Run: headless pygame with SDL's dummy video driver; simulated clock (each Clock.tick advances the game by its frame time, no real sleeping); random seed 0; keys injected as events and as key.get_pressed() state; no mouse input.
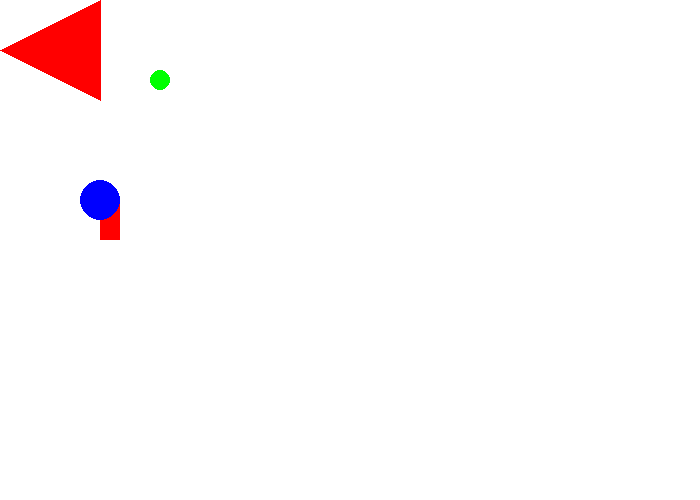
Frame 1 of 4 · flips 1–60 · no input
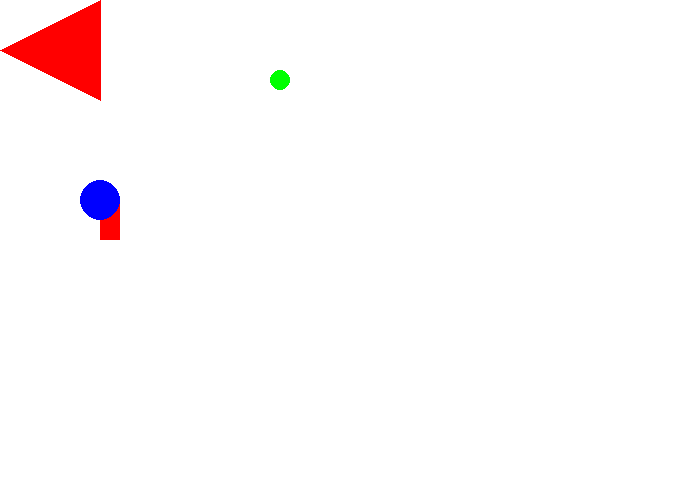
Frame 2 of 4 · flips 61–180 · tapped SPACE, RETURN · held RIGHT (→), D
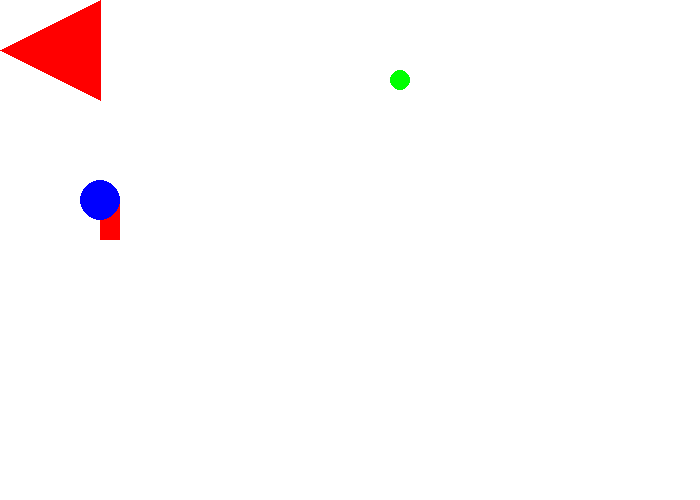
Frame 3 of 4 · flips 181–300 · held DOWN (↓), S
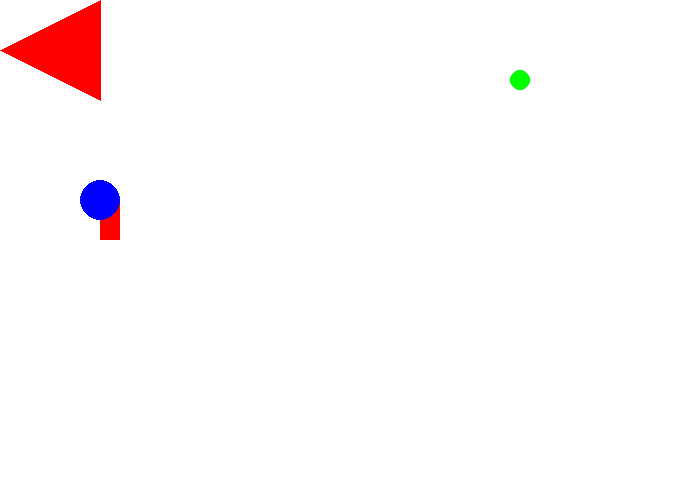
Frame 4 of 4 · flips 301–420 · held LEFT (←), A, UP (↑), W

The pygame program that drew these frames:

#!coding: utf-8
from __future__ import print_function, division
"""
Ceci est le code pygame de base pour afficher une fenêtre.
De courts commentaires sont écrits pour pouvoir vous lancer rapidement dans un projet.
Si vous voulez des explications progressives et plus détaillées lisez :
[pygame1_dessin.py](), [pygame2_tick.py](), [pygame3_events.py]() et [pygame4_animations.py]()

Les parties du code utiles à modifier sont les 4 parties suivantes :
INITIALISATION, ÉVÉNEMENTS, UPDATE, DESSIN
"""

# 0) importer pygame, et l'initialiser
import pygame
pygame.init()

# 1) créer un écran : je choisis 700x500 pixels
taille = [700, 500]
ecran = pygame.display.set_mode(taille)

# 2) INITIALISATION : création des valeurs initiales des variables 

# ajoute ici tes variables !
ma_position = 100
sens = + 1
# mes couleurs : [Rouge, Vert, Bleu] (voir Paint)
NOIR = [0, 0, 0]
BLANC = [255, 255, 255]
ROUGE = [255, 0, 0]
VERT = [0, 255, 0]
BLEU = [0, 0, 255]

# 3) faire une clock qui va gérer les fps
clock = pygame.time.Clock()

# 4) boucle principale
fini = 0
while fini == 0:
    
# 5) ÉVÉNEMENTS : rajoutez des "elif" en dessous du "if" pour de nouveaux événements (pygame5_clavier_souris_events.py)
    for event in pygame.event.get(): # pour chaque événement qui s'est passé depuis la dernière fois
        if event.type == pygame.QUIT: # si on a cliqué sur la croix...
            fini = 1 # la boucle principale va s'arrêter
    
    # 6) UPDATE : Faire quelque chose à chaque tick (60 fois par seconde)
    if sens == + 1:
            ma_position = ma_position + 1
    if sens == - 1:
        ma_position = ma_position - 1
    if ma_position > 700:
        sens = -1
    if ma_position < 0 :
        sens = + 1
    # à compléter !
    # 7) DESSIN
    
    ecran.fill(BLANC) # on remplit l'écran de BLANC
    
    # dessiner les objets, sinon, on ne verra rien
    pygame.draw.rect(ecran, ROUGE, [100,200, 20,40]) # coin en haut à gauche : x=100 y=200, taille 20x40
    pygame.draw.circle(ecran, BLEU, [100,200], 20) # centre : x=100 y=200, rayon=20
    pygame.draw.circle(ecran, VERT, [ma_position, 80], 10) # un cercle vert
    pygame.draw.polygon(ecran, ROUGE, [[0,50], [100,0], [100,100]])
    # 8) mettre à jour les dessins
    pygame.display.flip()
    
    # 9) attendre la clock avec les bons fps !
    clock.tick(150) # 60 images par secondes (frame per second / fps)
    
# 10) quitter... ça peut servir
pygame.quit()
